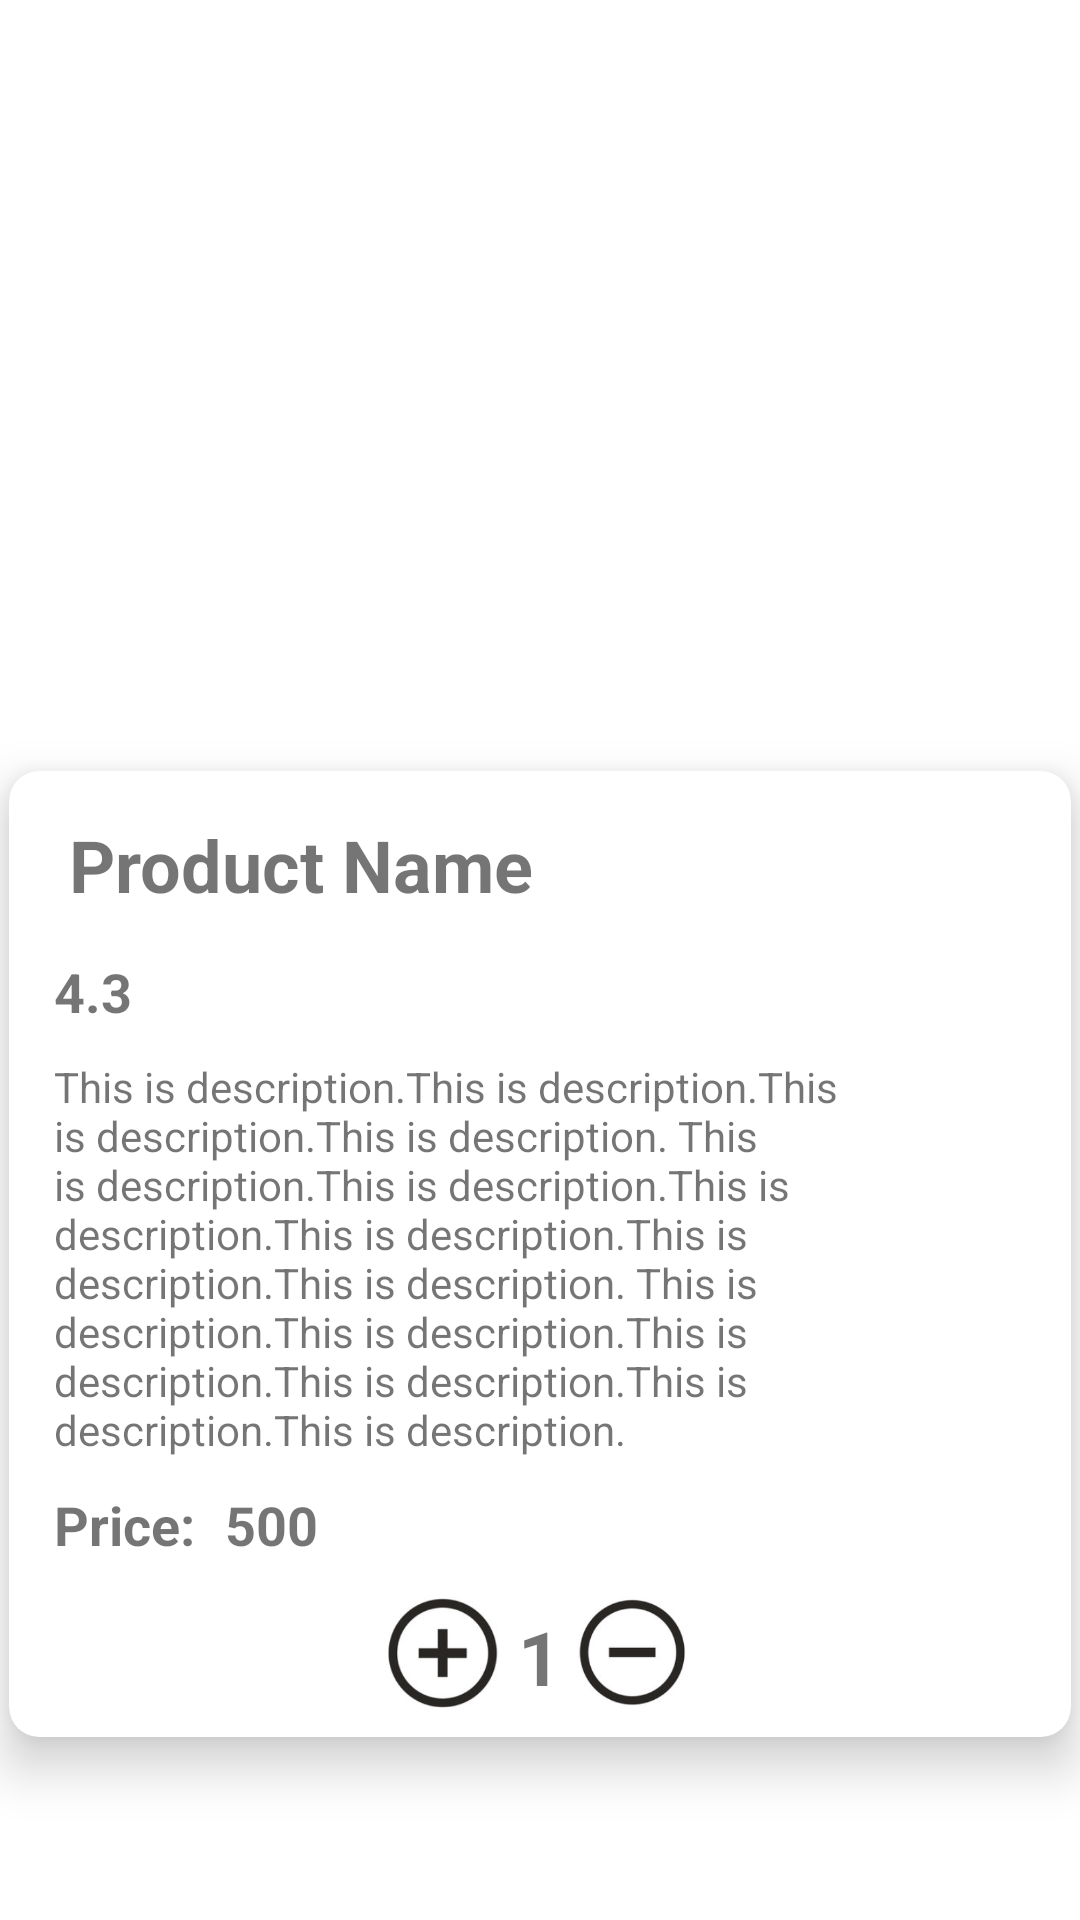

Android layout source for this screen:
<!-- AndroidManifest.xml: application theme Theme.MajhaShetkari -->
<!-- res/layout/activity_detailed.xml -->
<?xml version="1.0" encoding="utf-8"?>
<androidx.constraintlayout.widget.ConstraintLayout xmlns:android="http://schemas.android.com/apk/res/android"
    xmlns:app="http://schemas.android.com/apk/res-auto"
    xmlns:tools="http://schemas.android.com/tools"
    android:layout_width="match_parent"
    android:layout_height="wrap_content"
    tools:context=".buyOption.DetailedActivity">

    <ImageView
        android:id="@+id/detailed_image"
        android:layout_width="wrap_content"
        android:layout_height="250dp"
        android:layout_marginTop="4dp"
        android:scaleType="fitCenter"
        app:layout_constraintEnd_toEndOf="parent"
        app:layout_constraintStart_toStartOf="parent"
        app:layout_constraintTop_toTopOf="parent"
        tools:srcCompat="@drawable/placeholder" />

    <androidx.cardview.widget.CardView
        android:id="@+id/cardView"
        android:layout_width="match_parent"
        android:layout_height="wrap_content"
        android:padding="5dp"
        android:layout_margin="3dp"
        app:layout_constraintEnd_toEndOf="parent"
        app:cardElevation="10dp"
        app:cardCornerRadius="10dp"
        app:layout_constraintStart_toStartOf="parent"
        app:layout_constraintTop_toBottomOf="@+id/detailed_image">

        <LinearLayout
            android:layout_width="wrap_content"
            android:layout_height="wrap_content"
            android:layout_marginLeft="10dp"
            android:layout_marginTop="10dp"
            android:layout_marginRight="10dp"
            android:orientation="vertical">

            <LinearLayout
                android:layout_width="match_parent"
                android:layout_height="wrap_content"
                android:orientation="vertical">

                <TextView
                    android:id="@+id/detailed_product_name"
                    android:layout_width="match_parent"
                    android:layout_height="wrap_content"
                    android:padding="5dp"
                    android:layout_marginStart="5dp"
                    android:layout_marginEnd="20dp"
                    android:text="Product Name"
                    android:textSize="24dp"
                    android:textStyle="bold" />

                <TextView
                    android:id="@+id/detailed_rating"
                    android:layout_width="wrap_content"
                    android:layout_height="wrap_content"
                    android:layout_alignParentEnd="true"
                    android:layout_marginTop="4dp"
                    android:layout_marginEnd="5sp"
                    android:padding="5dp"
                    android:text="4.3"
                    android:textSize="18dp"
                    android:textStyle="bold" />

            </LinearLayout>

            <TextView
                android:id="@+id/detailed_description"
                android:layout_width="match_parent"
                android:layout_height="wrap_content"
                android:layout_margin="5dp"
                android:text="This is description.This is description.This is description.This is description.
This is description.This is description.This is description.This is description.This is description.This is description.
This is description.This is description.This is description.This is description.This is description.This is description." />

            <LinearLayout
                android:layout_width="match_parent"
                android:layout_height="match_parent"
                android:orientation="horizontal">

                <TextView
                    android:layout_width="wrap_content"
                    android:layout_height="wrap_content"
                    android:layout_margin="5dp"
                    android:text="Price:"
                    android:textSize="18dp"
                    android:textStyle="bold" />

                <TextView
                    android:id="@+id/detailed_price"
                    android:layout_width="wrap_content"
                    android:layout_height="wrap_content"
                    android:layout_margin="5dp"
                    android:text="500"
                    android:textSize="18dp"
                    android:textStyle="bold" />
            </LinearLayout>

            <LinearLayout
                android:layout_width="match_parent"
                android:layout_height="wrap_content"
                android:layout_margin="5dp"
                android:gravity="center_horizontal"
                android:orientation="horizontal">

                <ImageView
                    android:id="@+id/add_item"
                    android:layout_width="40dp"
                    android:layout_height="40dp"
                    android:src="@drawable/plus" />

                <TextView
                    android:id="@+id/detailed_quantity"
                    android:layout_width="wrap_content"
                    android:layout_height="wrap_content"
                    android:layout_margin="5dp"
                    android:text="1"
                    android:textSize="25dp"
                    android:textStyle="bold" />

                <ImageView
                    android:id="@+id/remove_item"
                    android:layout_width="40dp"
                    android:layout_height="40dp"
                    android:src="@drawable/minus" />


            </LinearLayout>

        </LinearLayout>

    </androidx.cardview.widget.CardView>

    <Button
        android:id="@+id/add_to_cart"
        android:layout_width="260dp"
        android:layout_height="48dp"
        android:layout_marginTop="64dp"
        android:backgroundTint="@color/green"
        android:text="Add To Cart"
        app:layout_constraintEnd_toEndOf="parent"
        app:layout_constraintHorizontal_bias="0.496"
        app:layout_constraintStart_toStartOf="parent"
        app:layout_constraintTop_toBottomOf="@+id/cardView" />

    <Button
        android:id="@+id/buy_now"
        android:layout_width="260dp"
        android:layout_height="48dp"
        android:layout_marginTop="12dp"
        android:layout_marginBottom="4dp"
        android:text="Buy Now"
        android:backgroundTint="@color/red"
        app:layout_constraintBottom_toBottomOf="parent"
        app:layout_constraintEnd_toEndOf="parent"
        app:layout_constraintHorizontal_bias="0.496"
        app:layout_constraintStart_toStartOf="parent"
        app:layout_constraintTop_toBottomOf="@+id/add_to_cart"
        app:layout_constraintVertical_bias="1.0" />

</androidx.constraintlayout.widget.ConstraintLayout>
<!-- resources referenced by this layout -->
<resources>
  <color name="green">#8BC34A</color>
  <color name="red">#D32F2F</color>
  <!-- drawable minus: png bitmap (drawable-v24, 20949 bytes) -->
  <!-- drawable plus: png bitmap (drawable-v24, 22372 bytes) -->
  <style name="Theme.MajhaShetkari" parent="Theme.MaterialComponents.DayNight.DarkActionBar">
          
          <item name="colorPrimary">#599A0D</item>
          <item name="colorPrimaryVariant">@color/purple_700</item>
          <item name="colorOnPrimary">@color/white</item>
          
          <item name="colorSecondary">@color/teal_200</item>
          <item name="colorSecondaryVariant">@color/teal_700</item>
          <item name="colorOnSecondary">@color/black</item>
          
          <item name="android:statusBarColor" tools:targetApi="l">?attr/colorPrimaryVariant</item>
          
      </style>
  <color name="purple_700">#FF3700B3</color>
  <color name="white">#FFFFFFFF</color>
  <color name="teal_200">#FF03DAC5</color>
  <color name="teal_700">#FF018786</color>
  <color name="black">#FF000000</color>
</resources>
